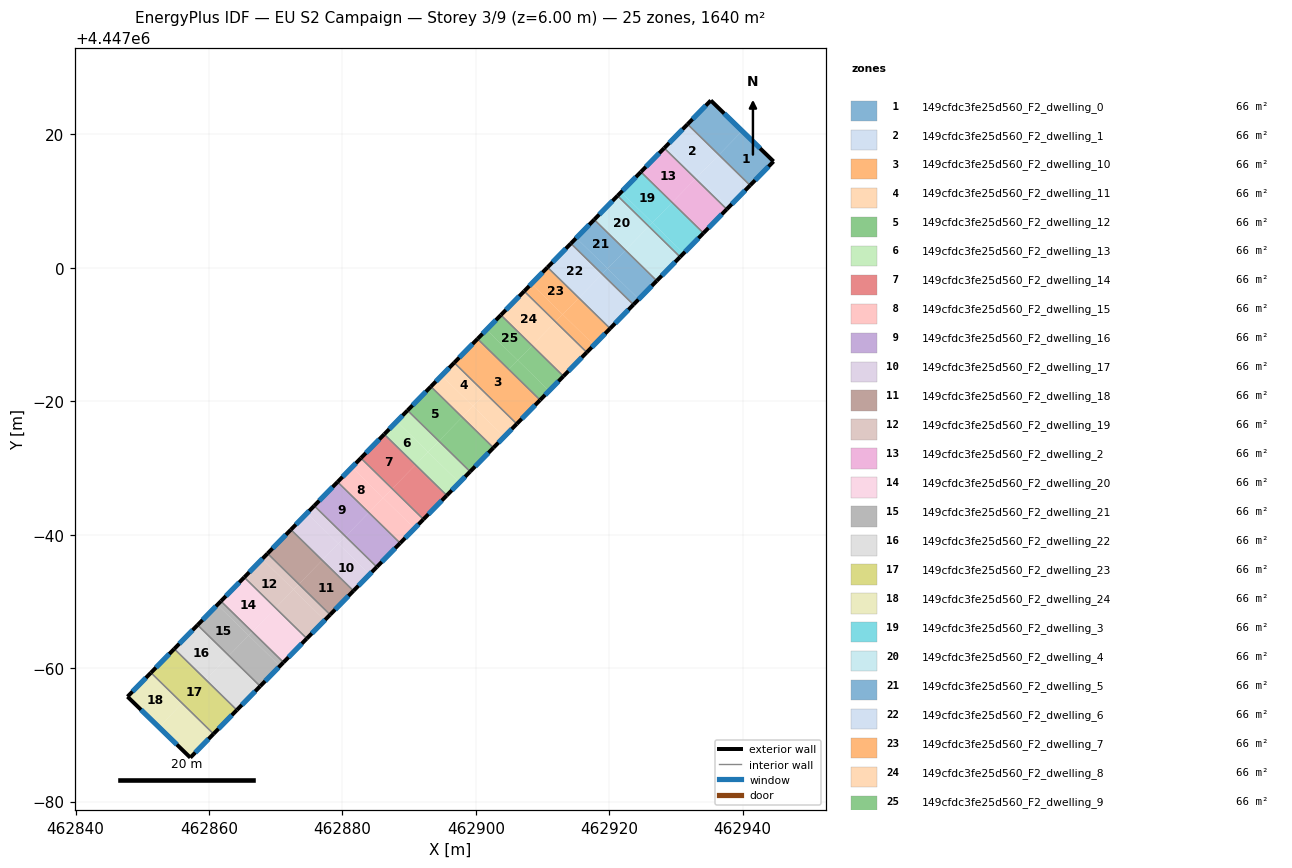
=== STOREY PLAN SPEC (per zone: floor XY polygon, exterior-wall plan segments, windows/doors) ===
zone 1: 149cfdc3fe25d560_F2_dwelling_0  (65.6 m²)
  floor: (462939.93, 4447020.51) (462936.44, 4447016.93) (462931.74, 4447021.53) (462935.23, 4447025.08)
  floor: (462944.63, 4447015.95) (462941.12, 4447012.36) (462936.44, 4447016.93) (462939.93, 4447020.51)
  exterior wall: (462935.23, 4447025.08) – (462931.74, 4447021.53)  [5.0 m]
    window: (462934.48, 4447024.32) – (462932.49, 4447022.29)  [4.9 m²]
  exterior wall: (462944.63, 4447015.95) – (462935.23, 4447025.08)  [13.1 m]
    window: (462942.62, 4447017.90) – (462937.24, 4447023.13)  [12.9 m²]
  exterior wall: (462941.12, 4447012.36) – (462944.63, 4447015.95)  [5.0 m]
    window: (462941.87, 4447013.12) – (462943.88, 4447015.18)  [4.9 m²]
  interior walls: 1
zone 2: 149cfdc3fe25d560_F2_dwelling_1  (65.6 m²)
  floor: (462936.44, 4447016.93) (462933.21, 4447013.63) (462928.52, 4447018.22) (462931.74, 4447021.53)
  floor: (462941.12, 4447012.36) (462937.89, 4447009.05) (462933.21, 4447013.63) (462936.44, 4447016.93)
  floor: (462933.20, 4447013.64) (462932.93, 4447013.36) (462928.25, 4447017.95) (462928.52, 4447018.22)
  floor: (462937.89, 4447009.05) (462937.62, 4447008.78) (462932.93, 4447013.36) (462933.20, 4447013.64)
  exterior wall: (462931.74, 4447021.53) – (462928.25, 4447017.95)  [5.0 m]
    window: (462930.99, 4447020.76) – (462929.00, 4447018.71)  [4.9 m²]
  exterior wall: (462937.62, 4447008.78) – (462941.12, 4447012.36)  [5.0 m]
    window: (462938.37, 4447009.54) – (462940.37, 4447011.59)  [4.9 m²]
  interior walls: 2
zone 3: 149cfdc3fe25d560_F2_dwelling_10  (65.6 m²)
  floor: (462909.64, 4446980.18) (462906.14, 4446976.60) (462896.77, 4446985.77) (462900.26, 4446989.35)
  exterior wall: (462900.26, 4446989.35) – (462896.77, 4446985.77)  [5.0 m]
    window: (462899.51, 4446988.58) – (462897.52, 4446986.54)  [4.9 m²]
  exterior wall: (462906.14, 4446976.60) – (462909.64, 4446980.18)  [5.0 m]
    window: (462906.89, 4446977.37) – (462908.89, 4446979.41)  [4.9 m²]
  interior walls: 2
zone 4: 149cfdc3fe25d560_F2_dwelling_11  (65.6 m²)
  floor: (462901.45, 4446981.19) (462899.57, 4446979.26) (462894.88, 4446983.85) (462896.77, 4446985.77)
  floor: (462904.26, 4446974.68) (462902.65, 4446973.03) (462897.96, 4446977.61) (462899.57, 4446979.26)
  floor: (462899.57, 4446979.26) (462897.96, 4446977.61) (462893.27, 4446982.20) (462894.88, 4446983.85)
  floor: (462906.14, 4446976.60) (462904.26, 4446974.68) (462899.57, 4446979.26) (462901.45, 4446981.19)
  exterior wall: (462896.77, 4446985.77) – (462893.27, 4446982.20)  [5.0 m]
    window: (462896.02, 4446985.01) – (462894.02, 4446982.97)  [4.9 m²]
  exterior wall: (462902.65, 4446973.03) – (462906.14, 4446976.60)  [5.0 m]
    window: (462903.39, 4446973.79) – (462905.39, 4446975.84)  [4.9 m²]
  interior walls: 2
zone 5: 149cfdc3fe25d560_F2_dwelling_12  (65.6 m²)
  floor: (462897.96, 4446977.61) (462894.46, 4446974.04) (462889.77, 4446978.62) (462893.27, 4446982.20)
  floor: (462902.65, 4446973.03) (462899.15, 4446969.45) (462894.46, 4446974.04) (462897.96, 4446977.61)
  exterior wall: (462893.27, 4446982.20) – (462889.77, 4446978.62)  [5.0 m]
    window: (462892.52, 4446981.43) – (462890.52, 4446979.39)  [4.9 m²]
  exterior wall: (462899.15, 4446969.45) – (462902.65, 4446973.03)  [5.0 m]
    window: (462899.90, 4446970.22) – (462901.90, 4446972.26)  [4.9 m²]
  interior walls: 2
zone 6: 149cfdc3fe25d560_F2_dwelling_13  (65.6 m²)
  floor: (462894.46, 4446974.04) (462892.85, 4446972.39) (462888.16, 4446976.97) (462889.77, 4446978.62)
  floor: (462899.15, 4446969.45) (462897.53, 4446967.80) (462892.85, 4446972.39) (462894.46, 4446974.04)
  floor: (462892.85, 4446972.39) (462890.96, 4446970.46) (462886.28, 4446975.05) (462888.16, 4446976.97)
  floor: (462897.53, 4446967.80) (462895.65, 4446965.88) (462890.96, 4446970.46) (462892.85, 4446972.39)
  exterior wall: (462889.77, 4446978.62) – (462886.28, 4446975.05)  [5.0 m]
    window: (462889.02, 4446977.86) – (462887.02, 4446975.82)  [4.9 m²]
  exterior wall: (462895.65, 4446965.88) – (462899.15, 4446969.45)  [5.0 m]
    window: (462896.40, 4446966.64) – (462898.40, 4446968.69)  [4.9 m²]
  interior walls: 2
zone 7: 149cfdc3fe25d560_F2_dwelling_14  (65.6 m²)
  floor: (462895.65, 4446965.88) (462892.15, 4446962.30) (462887.47, 4446966.89) (462890.96, 4446970.46)
  floor: (462890.96, 4446970.46) (462887.47, 4446966.89) (462882.78, 4446971.47) (462886.28, 4446975.05)
  exterior wall: (462886.28, 4446975.05) – (462882.78, 4446971.47)  [5.0 m]
    window: (462885.53, 4446974.28) – (462883.53, 4446972.24)  [4.9 m²]
  exterior wall: (462892.15, 4446962.30) – (462895.65, 4446965.88)  [5.0 m]
    window: (462892.90, 4446963.07) – (462894.90, 4446965.11)  [4.9 m²]
  interior walls: 2
zone 8: 149cfdc3fe25d560_F2_dwelling_15  (65.6 m²)
  floor: (462887.47, 4446966.89) (462886.12, 4446965.51) (462881.43, 4446970.10) (462882.78, 4446971.47)
  floor: (462892.15, 4446962.30) (462890.81, 4446960.93) (462886.12, 4446965.51) (462887.47, 4446966.89)
  floor: (462886.12, 4446965.51) (462883.97, 4446963.31) (462879.28, 4446967.90) (462881.43, 4446970.10)
  floor: (462890.81, 4446960.93) (462888.66, 4446958.73) (462883.97, 4446963.31) (462886.12, 4446965.51)
  exterior wall: (462882.78, 4446971.47) – (462879.28, 4446967.90)  [5.0 m]
    window: (462882.03, 4446970.71) – (462880.03, 4446968.67)  [4.9 m²]
  exterior wall: (462888.66, 4446958.73) – (462892.15, 4446962.30)  [5.0 m]
    window: (462889.41, 4446959.49) – (462891.41, 4446961.54)  [4.9 m²]
  interior walls: 2
zone 9: 149cfdc3fe25d560_F2_dwelling_16  (65.6 m²)
  floor: (462888.66, 4446958.73) (462885.16, 4446955.15) (462880.47, 4446959.74) (462883.97, 4446963.31)
  floor: (462883.97, 4446963.31) (462880.47, 4446959.74) (462875.78, 4446964.33) (462879.28, 4446967.90)
  exterior wall: (462879.28, 4446967.90) – (462875.78, 4446964.33)  [5.0 m]
    window: (462878.53, 4446967.14) – (462876.53, 4446965.09)  [4.9 m²]
  exterior wall: (462885.16, 4446955.15) – (462888.66, 4446958.73)  [5.0 m]
    window: (462885.91, 4446955.92) – (462887.91, 4446957.96)  [4.9 m²]
  interior walls: 2
zone 10: 149cfdc3fe25d560_F2_dwelling_17  (65.6 m²)
  floor: (462880.47, 4446959.74) (462879.40, 4446958.64) (462874.71, 4446963.23) (462875.78, 4446964.33)
  floor: (462885.16, 4446955.15) (462884.08, 4446954.05) (462879.40, 4446958.64) (462880.47, 4446959.74)
  floor: (462884.08, 4446954.05) (462881.66, 4446951.58) (462876.98, 4446956.17) (462879.40, 4446958.64)
  floor: (462879.40, 4446958.64) (462876.98, 4446956.17) (462872.29, 4446960.75) (462874.71, 4446963.23)
  exterior wall: (462875.78, 4446964.33) – (462872.29, 4446960.75)  [5.0 m]
    window: (462875.03, 4446963.56) – (462873.04, 4446961.52)  [4.9 m²]
  exterior wall: (462881.66, 4446951.58) – (462885.16, 4446955.15)  [5.0 m]
    window: (462882.41, 4446952.34) – (462884.41, 4446954.39)  [4.9 m²]
  interior walls: 2
zone 11: 149cfdc3fe25d560_F2_dwelling_18  (65.6 m²)
  floor: (462881.66, 4446951.58) (462878.17, 4446948.00) (462873.48, 4446952.59) (462876.98, 4446956.17)
  floor: (462876.98, 4446956.17) (462873.48, 4446952.59) (462868.79, 4446957.18) (462872.29, 4446960.75)
  exterior wall: (462872.29, 4446960.75) – (462868.79, 4446957.18)  [5.0 m]
    window: (462871.54, 4446959.99) – (462869.54, 4446957.94)  [4.9 m²]
  exterior wall: (462878.17, 4446948.00) – (462881.66, 4446951.58)  [5.0 m]
    window: (462878.92, 4446948.77) – (462880.91, 4446950.81)  [4.9 m²]
  interior walls: 2
zone 12: 149cfdc3fe25d560_F2_dwelling_19  (65.6 m²)
  floor: (462873.48, 4446952.59) (462872.67, 4446951.77) (462867.98, 4446956.35) (462868.79, 4446957.18)
  floor: (462878.17, 4446948.00) (462877.36, 4446947.18) (462872.67, 4446951.77) (462873.48, 4446952.59)
  floor: (462872.67, 4446951.77) (462869.98, 4446949.02) (462865.29, 4446953.60) (462867.98, 4446956.35)
  floor: (462877.36, 4446947.18) (462874.67, 4446944.43) (462869.98, 4446949.02) (462872.67, 4446951.77)
  exterior wall: (462868.79, 4446957.18) – (462865.29, 4446953.60)  [5.0 m]
    window: (462868.04, 4446956.41) – (462866.04, 4446954.37)  [4.9 m²]
  exterior wall: (462874.67, 4446944.43) – (462878.17, 4446948.00)  [5.0 m]
    window: (462875.42, 4446945.20) – (462877.42, 4446947.24)  [4.9 m²]
  interior walls: 2
zone 13: 149cfdc3fe25d560_F2_dwelling_2  (65.6 m²)
  floor: (462937.62, 4447008.78) (462934.12, 4447005.20) (462929.44, 4447009.79) (462932.93, 4447013.36)
  floor: (462932.93, 4447013.36) (462929.44, 4447009.79) (462924.75, 4447014.37) (462928.25, 4447017.95)
  exterior wall: (462928.25, 4447017.95) – (462924.75, 4447014.38)  [5.0 m]
    window: (462927.50, 4447017.18) – (462925.50, 4447015.14)  [4.9 m²]
  exterior wall: (462934.12, 4447005.20) – (462937.62, 4447008.78)  [5.0 m]
    window: (462934.87, 4447005.97) – (462936.87, 4447008.01)  [4.9 m²]
  interior walls: 2
zone 14: 149cfdc3fe25d560_F2_dwelling_20  (65.6 m²)
  floor: (462869.98, 4446949.02) (462866.49, 4446945.44) (462861.80, 4446950.03) (462865.29, 4446953.60)
  floor: (462874.67, 4446944.43) (462871.17, 4446940.86) (462866.49, 4446945.44) (462869.98, 4446949.02)
  exterior wall: (462865.29, 4446953.60) – (462861.80, 4446950.03)  [5.0 m]
    window: (462864.54, 4446952.84) – (462862.55, 4446950.80)  [4.9 m²]
  exterior wall: (462871.17, 4446940.86) – (462874.67, 4446944.43)  [5.0 m]
    window: (462871.92, 4446941.62) – (462873.92, 4446943.67)  [4.9 m²]
  interior walls: 2
zone 15: 149cfdc3fe25d560_F2_dwelling_21  (65.6 m²)
  floor: (462866.49, 4446945.44) (462865.95, 4446944.89) (462861.26, 4446949.48) (462861.80, 4446950.03)
  floor: (462870.64, 4446940.31) (462867.68, 4446937.28) (462862.99, 4446941.87) (462865.95, 4446944.89)
  floor: (462865.95, 4446944.89) (462862.99, 4446941.87) (462858.30, 4446946.46) (462861.26, 4446949.48)
  floor: (462871.17, 4446940.86) (462870.64, 4446940.31) (462865.95, 4446944.89) (462866.49, 4446945.44)
  exterior wall: (462861.80, 4446950.03) – (462858.30, 4446946.46)  [5.0 m]
    window: (462861.05, 4446949.26) – (462859.05, 4446947.22)  [4.9 m²]
  exterior wall: (462867.68, 4446937.28) – (462871.17, 4446940.86)  [5.0 m]
    window: (462868.43, 4446938.05) – (462870.43, 4446940.09)  [4.9 m²]
  interior walls: 2
zone 16: 149cfdc3fe25d560_F2_dwelling_22  (65.6 m²)
  floor: (462862.99, 4446941.87) (462859.49, 4446938.29) (462854.80, 4446942.88) (462858.30, 4446946.46)
  floor: (462867.68, 4446937.28) (462864.18, 4446933.71) (462859.49, 4446938.29) (462862.99, 4446941.87)
  exterior wall: (462858.30, 4446946.46) – (462854.80, 4446942.88)  [5.0 m]
    window: (462857.55, 4446945.69) – (462855.55, 4446943.65)  [4.9 m²]
  exterior wall: (462864.18, 4446933.71) – (462867.68, 4446937.28)  [5.0 m]
    window: (462864.93, 4446934.47) – (462866.93, 4446936.52)  [4.9 m²]
  interior walls: 2
zone 17: 149cfdc3fe25d560_F2_dwelling_23  (65.6 m²)
  floor: (462864.18, 4446933.71) (462860.68, 4446930.13) (462851.31, 4446939.31) (462854.80, 4446942.88)
  exterior wall: (462854.80, 4446942.88) – (462851.31, 4446939.31)  [5.0 m]
    window: (462854.05, 4446942.12) – (462852.06, 4446940.07)  [4.9 m²]
  exterior wall: (462860.68, 4446930.13) – (462864.18, 4446933.71)  [5.0 m]
    window: (462861.43, 4446930.90) – (462863.43, 4446932.94)  [4.9 m²]
  interior walls: 2
zone 18: 149cfdc3fe25d560_F2_dwelling_24  (65.6 m²)
  floor: (462860.68, 4446930.13) (462857.21, 4446926.58) (462852.49, 4446931.15) (462855.99, 4446934.73)
  floor: (462855.99, 4446934.73) (462852.49, 4446931.15) (462847.79, 4446935.72) (462851.31, 4446939.31)
  exterior wall: (462847.79, 4446935.72) – (462857.21, 4446926.58)  [13.1 m]
    window: (462849.81, 4446933.76) – (462855.19, 4446928.54)  [12.9 m²]
  exterior wall: (462851.31, 4446939.31) – (462847.79, 4446935.72)  [5.0 m]
    window: (462850.55, 4446938.54) – (462848.54, 4446936.49)  [4.9 m²]
  exterior wall: (462857.21, 4446926.58) – (462860.68, 4446930.13)  [5.0 m]
    window: (462857.95, 4446927.34) – (462859.94, 4446929.37)  [4.9 m²]
  interior walls: 1
zone 19: 149cfdc3fe25d560_F2_dwelling_3  (65.6 m²)
  floor: (462929.44, 4447009.79) (462926.48, 4447006.76) (462921.79, 4447011.35) (462924.75, 4447014.37)
  floor: (462934.12, 4447005.20) (462931.16, 4447002.18) (462926.48, 4447006.76) (462929.44, 4447009.79)
  floor: (462931.16, 4447002.18) (462930.62, 4447001.63) (462925.94, 4447006.21) (462926.48, 4447006.76)
  floor: (462926.48, 4447006.76) (462925.94, 4447006.21) (462921.25, 4447010.80) (462921.79, 4447011.35)
  exterior wall: (462924.75, 4447014.38) – (462921.25, 4447010.80)  [5.0 m]
    window: (462924.00, 4447013.61) – (462922.00, 4447011.56)  [4.9 m²]
  exterior wall: (462930.62, 4447001.63) – (462934.12, 4447005.20)  [5.0 m]
    window: (462931.37, 4447002.39) – (462933.37, 4447004.44)  [4.9 m²]
  interior walls: 2
zone 20: 149cfdc3fe25d560_F2_dwelling_4  (65.6 m²)
  floor: (462930.62, 4447001.63) (462927.13, 4446998.05) (462922.44, 4447002.64) (462925.94, 4447006.21)
  floor: (462925.94, 4447006.21) (462922.44, 4447002.64) (462917.75, 4447007.22) (462921.25, 4447010.80)
  exterior wall: (462921.25, 4447010.80) – (462917.75, 4447007.22)  [5.0 m]
    window: (462920.50, 4447010.03) – (462918.50, 4447007.99)  [4.9 m²]
  exterior wall: (462927.13, 4446998.05) – (462930.62, 4447001.63)  [5.0 m]
    window: (462927.88, 4446998.82) – (462929.88, 4447000.86)  [4.9 m²]
  interior walls: 2
zone 21: 149cfdc3fe25d560_F2_dwelling_5  (65.6 m²)
  floor: (462922.44, 4447002.64) (462919.75, 4446999.89) (462915.06, 4447004.47) (462917.75, 4447007.22)
  floor: (462927.13, 4446998.05) (462924.44, 4446995.30) (462919.75, 4446999.89) (462922.44, 4447002.64)
  floor: (462919.75, 4446999.89) (462918.94, 4446999.06) (462914.26, 4447003.65) (462915.06, 4447004.47)
  floor: (462924.44, 4446995.30) (462923.63, 4446994.48) (462918.94, 4446999.06) (462919.75, 4446999.89)
  exterior wall: (462917.75, 4447007.22) – (462914.26, 4447003.65)  [5.0 m]
    window: (462917.00, 4447006.46) – (462915.00, 4447004.41)  [4.9 m²]
  exterior wall: (462923.63, 4446994.48) – (462927.13, 4446998.05)  [5.0 m]
    window: (462924.38, 4446995.24) – (462926.38, 4446997.29)  [4.9 m²]
  interior walls: 2
zone 22: 149cfdc3fe25d560_F2_dwelling_6  (65.6 m²)
  floor: (462923.63, 4446994.48) (462920.13, 4446990.90) (462915.44, 4446995.49) (462918.94, 4446999.06)
  floor: (462918.94, 4446999.06) (462915.44, 4446995.49) (462910.76, 4447000.07) (462914.26, 4447003.65)
  exterior wall: (462914.26, 4447003.65) – (462910.76, 4447000.07)  [5.0 m]
    window: (462913.51, 4447002.88) – (462911.51, 4447000.84)  [4.9 m²]
  exterior wall: (462920.13, 4446990.90) – (462923.63, 4446994.48)  [5.0 m]
    window: (462920.88, 4446991.67) – (462922.88, 4446993.71)  [4.9 m²]
  interior walls: 2
zone 23: 149cfdc3fe25d560_F2_dwelling_7  (65.6 m²)
  floor: (462915.44, 4446995.49) (462913.02, 4446993.01) (462908.34, 4446997.60) (462910.76, 4447000.07)
  floor: (462920.13, 4446990.90) (462917.71, 4446988.43) (462913.02, 4446993.01) (462915.44, 4446995.49)
  floor: (462917.71, 4446988.43) (462916.63, 4446987.33) (462911.95, 4446991.91) (462913.02, 4446993.01)
  floor: (462913.02, 4446993.01) (462911.95, 4446991.91) (462907.26, 4446996.50) (462908.34, 4446997.60)
  exterior wall: (462910.76, 4447000.07) – (462907.26, 4446996.50)  [5.0 m]
    window: (462910.01, 4446999.31) – (462908.01, 4446997.26)  [4.9 m²]
  exterior wall: (462916.64, 4446987.33) – (462920.13, 4446990.90)  [5.0 m]
    window: (462917.38, 4446988.09) – (462919.38, 4446990.14)  [4.9 m²]
  interior walls: 2
zone 24: 149cfdc3fe25d560_F2_dwelling_8  (65.6 m²)
  floor: (462916.63, 4446987.33) (462913.14, 4446983.75) (462908.45, 4446988.34) (462911.95, 4446991.91)
  floor: (462911.95, 4446991.91) (462908.45, 4446988.34) (462903.76, 4446992.92) (462907.26, 4446996.50)
  exterior wall: (462907.26, 4446996.50) – (462903.76, 4446992.92)  [5.0 m]
    window: (462906.51, 4446995.73) – (462904.51, 4446993.69)  [4.9 m²]
  exterior wall: (462913.14, 4446983.75) – (462916.64, 4446987.33)  [5.0 m]
    window: (462913.89, 4446984.52) – (462915.89, 4446986.56)  [4.9 m²]
  interior walls: 2
zone 25: 149cfdc3fe25d560_F2_dwelling_9  (65.6 m²)
  floor: (462908.45, 4446988.34) (462906.30, 4446986.14) (462901.61, 4446990.72) (462903.76, 4446992.92)
  floor: (462913.14, 4446983.75) (462910.98, 4446981.55) (462906.30, 4446986.14) (462908.45, 4446988.34)
  floor: (462910.98, 4446981.55) (462909.64, 4446980.18) (462904.95, 4446984.76) (462906.30, 4446986.14)
  floor: (462906.30, 4446986.14) (462904.95, 4446984.76) (462900.26, 4446989.35) (462901.61, 4446990.72)
  exterior wall: (462903.76, 4446992.92) – (462900.26, 4446989.35)  [5.0 m]
    window: (462903.01, 4446992.16) – (462901.01, 4446990.11)  [4.9 m²]
  exterior wall: (462909.64, 4446980.18) – (462913.14, 4446983.75)  [5.0 m]
    window: (462910.39, 4446980.94) – (462912.39, 4446982.99)  [4.9 m²]
  interior walls: 2

=== DERIVED (storey summary) ===
Building: EU S2 Campaign
Storey: 3 of 9  (floor level z = 6.00 m)
Storey gross floor area: 1639.8 m²
Zones on this storey: 25
  - 149cfdc3fe25d560_F2_dwelling_0: floor 65.6 m²; exterior wall 23.1 m (69.4 m²); 3 window(s) 22.7 m²; WWR 32.7%
  - 149cfdc3fe25d560_F2_dwelling_1: floor 65.6 m²; exterior wall 10.0 m (30.0 m²); 2 window(s) 9.8 m²; WWR 32.7%
  - 149cfdc3fe25d560_F2_dwelling_10: floor 65.6 m²; exterior wall 10.0 m (30.0 m²); 2 window(s) 9.8 m²; WWR 32.7%
  - 149cfdc3fe25d560_F2_dwelling_11: floor 65.6 m²; exterior wall 10.0 m (30.0 m²); 2 window(s) 9.8 m²; WWR 32.7%
  - 149cfdc3fe25d560_F2_dwelling_12: floor 65.6 m²; exterior wall 10.0 m (30.0 m²); 2 window(s) 9.8 m²; WWR 32.7%
  - 149cfdc3fe25d560_F2_dwelling_13: floor 65.6 m²; exterior wall 10.0 m (30.0 m²); 2 window(s) 9.8 m²; WWR 32.7%
  - 149cfdc3fe25d560_F2_dwelling_14: floor 65.6 m²; exterior wall 10.0 m (30.0 m²); 2 window(s) 9.8 m²; WWR 32.7%
  - 149cfdc3fe25d560_F2_dwelling_15: floor 65.6 m²; exterior wall 10.0 m (30.0 m²); 2 window(s) 9.8 m²; WWR 32.7%
  - 149cfdc3fe25d560_F2_dwelling_16: floor 65.6 m²; exterior wall 10.0 m (30.0 m²); 2 window(s) 9.8 m²; WWR 32.7%
  - 149cfdc3fe25d560_F2_dwelling_17: floor 65.6 m²; exterior wall 10.0 m (30.0 m²); 2 window(s) 9.8 m²; WWR 32.7%
  - 149cfdc3fe25d560_F2_dwelling_18: floor 65.6 m²; exterior wall 10.0 m (30.0 m²); 2 window(s) 9.8 m²; WWR 32.7%
  - 149cfdc3fe25d560_F2_dwelling_19: floor 65.6 m²; exterior wall 10.0 m (30.0 m²); 2 window(s) 9.8 m²; WWR 32.7%
  - 149cfdc3fe25d560_F2_dwelling_2: floor 65.6 m²; exterior wall 10.0 m (30.0 m²); 2 window(s) 9.8 m²; WWR 32.7%
  - 149cfdc3fe25d560_F2_dwelling_20: floor 65.6 m²; exterior wall 10.0 m (30.0 m²); 2 window(s) 9.8 m²; WWR 32.7%
  - 149cfdc3fe25d560_F2_dwelling_21: floor 65.6 m²; exterior wall 10.0 m (30.0 m²); 2 window(s) 9.8 m²; WWR 32.7%
  - 149cfdc3fe25d560_F2_dwelling_22: floor 65.6 m²; exterior wall 10.0 m (30.0 m²); 2 window(s) 9.8 m²; WWR 32.7%
  - 149cfdc3fe25d560_F2_dwelling_23: floor 65.6 m²; exterior wall 10.0 m (30.0 m²); 2 window(s) 9.8 m²; WWR 32.7%
  - 149cfdc3fe25d560_F2_dwelling_24: floor 65.6 m²; exterior wall 23.1 m (69.4 m²); 3 window(s) 22.7 m²; WWR 32.7%
  - 149cfdc3fe25d560_F2_dwelling_3: floor 65.6 m²; exterior wall 10.0 m (30.0 m²); 2 window(s) 9.8 m²; WWR 32.7%
  - 149cfdc3fe25d560_F2_dwelling_4: floor 65.6 m²; exterior wall 10.0 m (30.0 m²); 2 window(s) 9.8 m²; WWR 32.7%
  - 149cfdc3fe25d560_F2_dwelling_5: floor 65.6 m²; exterior wall 10.0 m (30.0 m²); 2 window(s) 9.8 m²; WWR 32.7%
  - 149cfdc3fe25d560_F2_dwelling_6: floor 65.6 m²; exterior wall 10.0 m (30.0 m²); 2 window(s) 9.8 m²; WWR 32.7%
  - 149cfdc3fe25d560_F2_dwelling_7: floor 65.6 m²; exterior wall 10.0 m (30.0 m²); 2 window(s) 9.8 m²; WWR 32.7%
  - 149cfdc3fe25d560_F2_dwelling_8: floor 65.6 m²; exterior wall 10.0 m (30.0 m²); 2 window(s) 9.8 m²; WWR 32.7%
  - 149cfdc3fe25d560_F2_dwelling_9: floor 65.6 m²; exterior wall 10.0 m (30.0 m²); 2 window(s) 9.8 m²; WWR 32.7%
Zone adjacency (shared interzone walls):
  - 149cfdc3fe25d560_F2_dwelling_0 ↔ 149cfdc3fe25d560_F2_dwelling_1
  - 149cfdc3fe25d560_F2_dwelling_1 ↔ 149cfdc3fe25d560_F2_dwelling_2
  - 149cfdc3fe25d560_F2_dwelling_10 ↔ 149cfdc3fe25d560_F2_dwelling_11
  - 149cfdc3fe25d560_F2_dwelling_10 ↔ 149cfdc3fe25d560_F2_dwelling_9
  - 149cfdc3fe25d560_F2_dwelling_11 ↔ 149cfdc3fe25d560_F2_dwelling_12
  - 149cfdc3fe25d560_F2_dwelling_12 ↔ 149cfdc3fe25d560_F2_dwelling_13
  - 149cfdc3fe25d560_F2_dwelling_13 ↔ 149cfdc3fe25d560_F2_dwelling_14
  - 149cfdc3fe25d560_F2_dwelling_14 ↔ 149cfdc3fe25d560_F2_dwelling_15
  - 149cfdc3fe25d560_F2_dwelling_15 ↔ 149cfdc3fe25d560_F2_dwelling_16
  - 149cfdc3fe25d560_F2_dwelling_16 ↔ 149cfdc3fe25d560_F2_dwelling_17
  - 149cfdc3fe25d560_F2_dwelling_17 ↔ 149cfdc3fe25d560_F2_dwelling_18
  - 149cfdc3fe25d560_F2_dwelling_18 ↔ 149cfdc3fe25d560_F2_dwelling_19
  - 149cfdc3fe25d560_F2_dwelling_19 ↔ 149cfdc3fe25d560_F2_dwelling_20
  - 149cfdc3fe25d560_F2_dwelling_2 ↔ 149cfdc3fe25d560_F2_dwelling_3
  - 149cfdc3fe25d560_F2_dwelling_20 ↔ 149cfdc3fe25d560_F2_dwelling_21
  - 149cfdc3fe25d560_F2_dwelling_21 ↔ 149cfdc3fe25d560_F2_dwelling_22
  - 149cfdc3fe25d560_F2_dwelling_22 ↔ 149cfdc3fe25d560_F2_dwelling_23
  - 149cfdc3fe25d560_F2_dwelling_23 ↔ 149cfdc3fe25d560_F2_dwelling_24
  - 149cfdc3fe25d560_F2_dwelling_3 ↔ 149cfdc3fe25d560_F2_dwelling_4
  - 149cfdc3fe25d560_F2_dwelling_4 ↔ 149cfdc3fe25d560_F2_dwelling_5
  - 149cfdc3fe25d560_F2_dwelling_5 ↔ 149cfdc3fe25d560_F2_dwelling_6
  - 149cfdc3fe25d560_F2_dwelling_6 ↔ 149cfdc3fe25d560_F2_dwelling_7
  - 149cfdc3fe25d560_F2_dwelling_7 ↔ 149cfdc3fe25d560_F2_dwelling_8
  - 149cfdc3fe25d560_F2_dwelling_8 ↔ 149cfdc3fe25d560_F2_dwelling_9